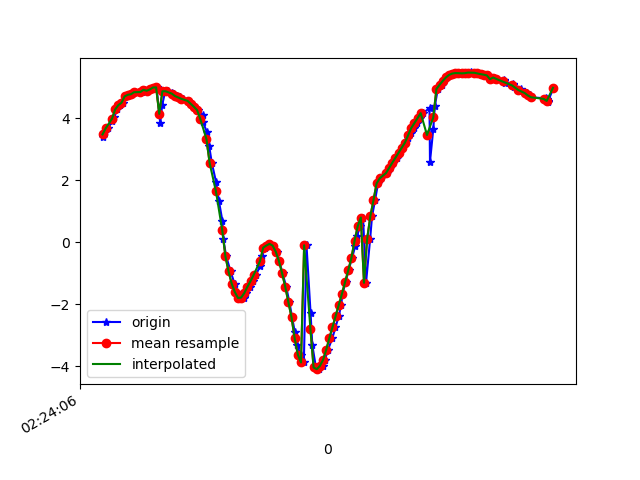

The table this chart was drawn from, first rows:
1617848647084, 544290638659359, 3.389446, -3.2997794, 8.582723
1617848647098, 544290657890129, 3.574, -3.282, 8.514
1617848647116, 544290677120899, 3.679, -3.326, 8.452
1617848647142, 544290696351669, 3.926, -3.363, 8.326
1617848647155, 544290715582439, 4.052, -3.371, 8.262
1617848647173, 544290734813209, 4.287, -3.551, 8.066
1617848647192, 544290754043979, 4.428, -3.562, 7.984
1617848647211, 544290773274749, 4.501, -3.665, 7.896
1617848647231, 544290792505519, 4.709, -3.764, 7.726
1617848647249, 544290811736289, 4.762, -3.857, 7.648
1617848647268, 544290830967059, 4.779, -4.099, 7.51
1617848647288, 544290850197829, 4.845, -4.2, 7.411
1617848647323, 544290869428599, 4.843, -4.318, 7.345
1617848647328, 544290888659369, 4.86, -4.55, 7.192
1617848647349, 544290907890139, 4.923, -4.602, 7.115
1617848647363, 544290927120909, 4.892, -4.659, 7.099
1617848647383, 544290946351679, 4.934, -4.844, 6.945
1617848647401, 544290965582449, 4.997, -4.874, 6.878
1617848647423, 544290984813219, 5.002, -4.941, 6.827
1617848647446, 544291004043989, 3.856, -4.694, 7.69
1617848647459, 544291023274759, 4.44, -4.901, 7.233
1617848647478, 544291042505529, 4.876, -5.164, 6.753
1617848647496, 544291061736299, 4.877, -5.265, 6.674
1617848647522, 544291080967069, 4.826, -5.335, 6.655
1617848647535, 544291100197839, 4.773, -5.414, 6.629
1617848647554, 544291119428609, 4.721, -5.498, 6.597
1617848647573, 544291138659379, 4.676, -5.591, 6.551
1617848647592, 544291157890149, 4.632, -5.71, 6.479
1617848647623, 544291177120919, 4.565, -5.932, 6.326
1617848647642, 544291196351689, 4.471, -6.357, 5.97
1617848647660, 544291215700811, 4.375, -6.988, 5.298
1617848647683, 544291234931581, 4.27, -7.713, 4.28
1617848647716, 544291254162351, 4.107, -8.421, 2.875
1617848647718, 544291273393121, 3.878, -8.938, 1.059
1617848647743, 544291292623891, 3.554, -9.078, -0.9971
1617848647757, 544291311854661, 3.097, -8.778, -3.064
1617848647774, 544291331085431, 2.557, -8.053, -4.965
1617848647800, 544291350316201, 1.961, -7.145, -6.415
1617848647819, 544291369546971, 1.329, -6.431, -7.274
1617848647841, 544291388777741, 0.6862, -6.105, -7.635
1617848647847, 544291408008511, 0.08877, -6.054, -7.706
1617848647865, 544291427239281, -0.454, -6.065, -7.685
1617848647893, 544291446470051, -0.9418, -6.027, -7.67
1617848647918, 544291465700821, -1.338, -5.887, -7.72
1617848647930, 544291484931591, -1.609, -5.706, -7.803
1617848647953, 544291504162361, -1.768, -5.608, -7.84
1617848647955, 544291523393131, -1.828, -5.646, -7.798
1617848647978, 544291542623901, -1.788, -5.79, -7.702
1617848647992, 544291561854671, -1.64, -5.994, -7.578
1617848648016, 544291581085441, -1.436, -6.209, -7.445
1617848648035, 544291600316211, -1.252, -6.412, -7.305
1617848648054, 544291619546981, -1.048, -6.588, -7.179
1617848648080, 544291638777751, -0.7755, -6.728, -7.083
1617848648092, 544291658008521, -0.4425, -6.856, -6.988
1617848648110, 544291677239291, -0.1767, -7.179, -6.669
1617848648125, 544291696470061, -0.1061, -7.824, -5.9
1617848648145, 544291715700831, -0.05282, -8.522, -4.839
1617848648163, 544291734931601, -0.1094, -9.017, -3.836
1617848648188, 544291754162371, -0.309, -9.197, -3.37
1617848648202, 544291773393141, -0.6084, -9.282, -3.083
1617848648223, 544291792623911, -0.9972, -9.384, -2.643
... 88 more rows
